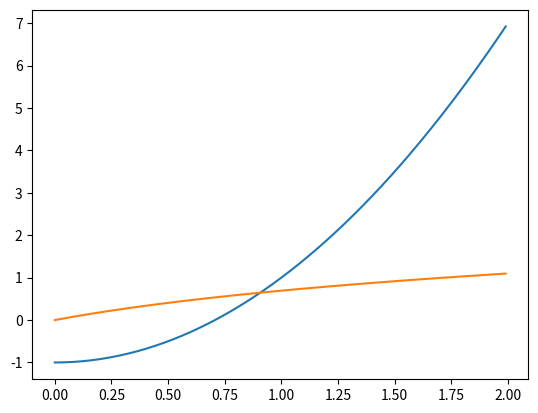

Generate this figure with matplotlib: (Note: this script raises an exception after producing the figure.)
import numpy as np
import matplotlib.pyplot as plt
from sympy import *
def func(x):
    return log(x+1) - 2*x**2 + 1
def f1(x):
    return np.log(x+1)
def f2(x):
    return 2*x**2-1
def phi(x):
    return sqrt((log(x+1)+1)/2)
def d(f, a):
    return f.diff(x).subs(x, a)

x = np.arange(0,2,0.01)
plt.plot(x,f2(x))
plt.plot(x, f1(x))
plt.show()

x= Symbol('x')
res=[]
a = float(input())
b = float(input())
eps =float(input())
print("Prost iter")
res.append((a+b)/2)
iter = 0
q=0
a1=a
while a1<b+0.01:
    if abs(d(phi(x), a1)) > q:
        q = abs(d(phi(x), a1))
    a1 = round(a1+0.01, 3)
if q <= 1:
    print("1 koren")
while True:
    res.append(phi(res[iter]))
    iter+=1
    if q*abs(res[iter]-res[iter-1])/(1-q) < eps:
        break
print(round(res[iter], 3))
print(iter)
print("Newton")
n=[]
a1=a
while a1<b:
    if func(x).subs(x,a1)*func(x).diff(x).diff(x).subs(x, a1) > 0:
        n.append(a1)
        print("shod")
        break
    else:
        a1+=0.01
iter=0
while True:
    n.append(n[iter]-func(x).subs(x, n[iter])/d(func(x), n[iter]))
    iter+=1
    if abs(n[iter]-n[iter-1]) < eps:
        break
print(round(n[iter], 3))
print(iter)
